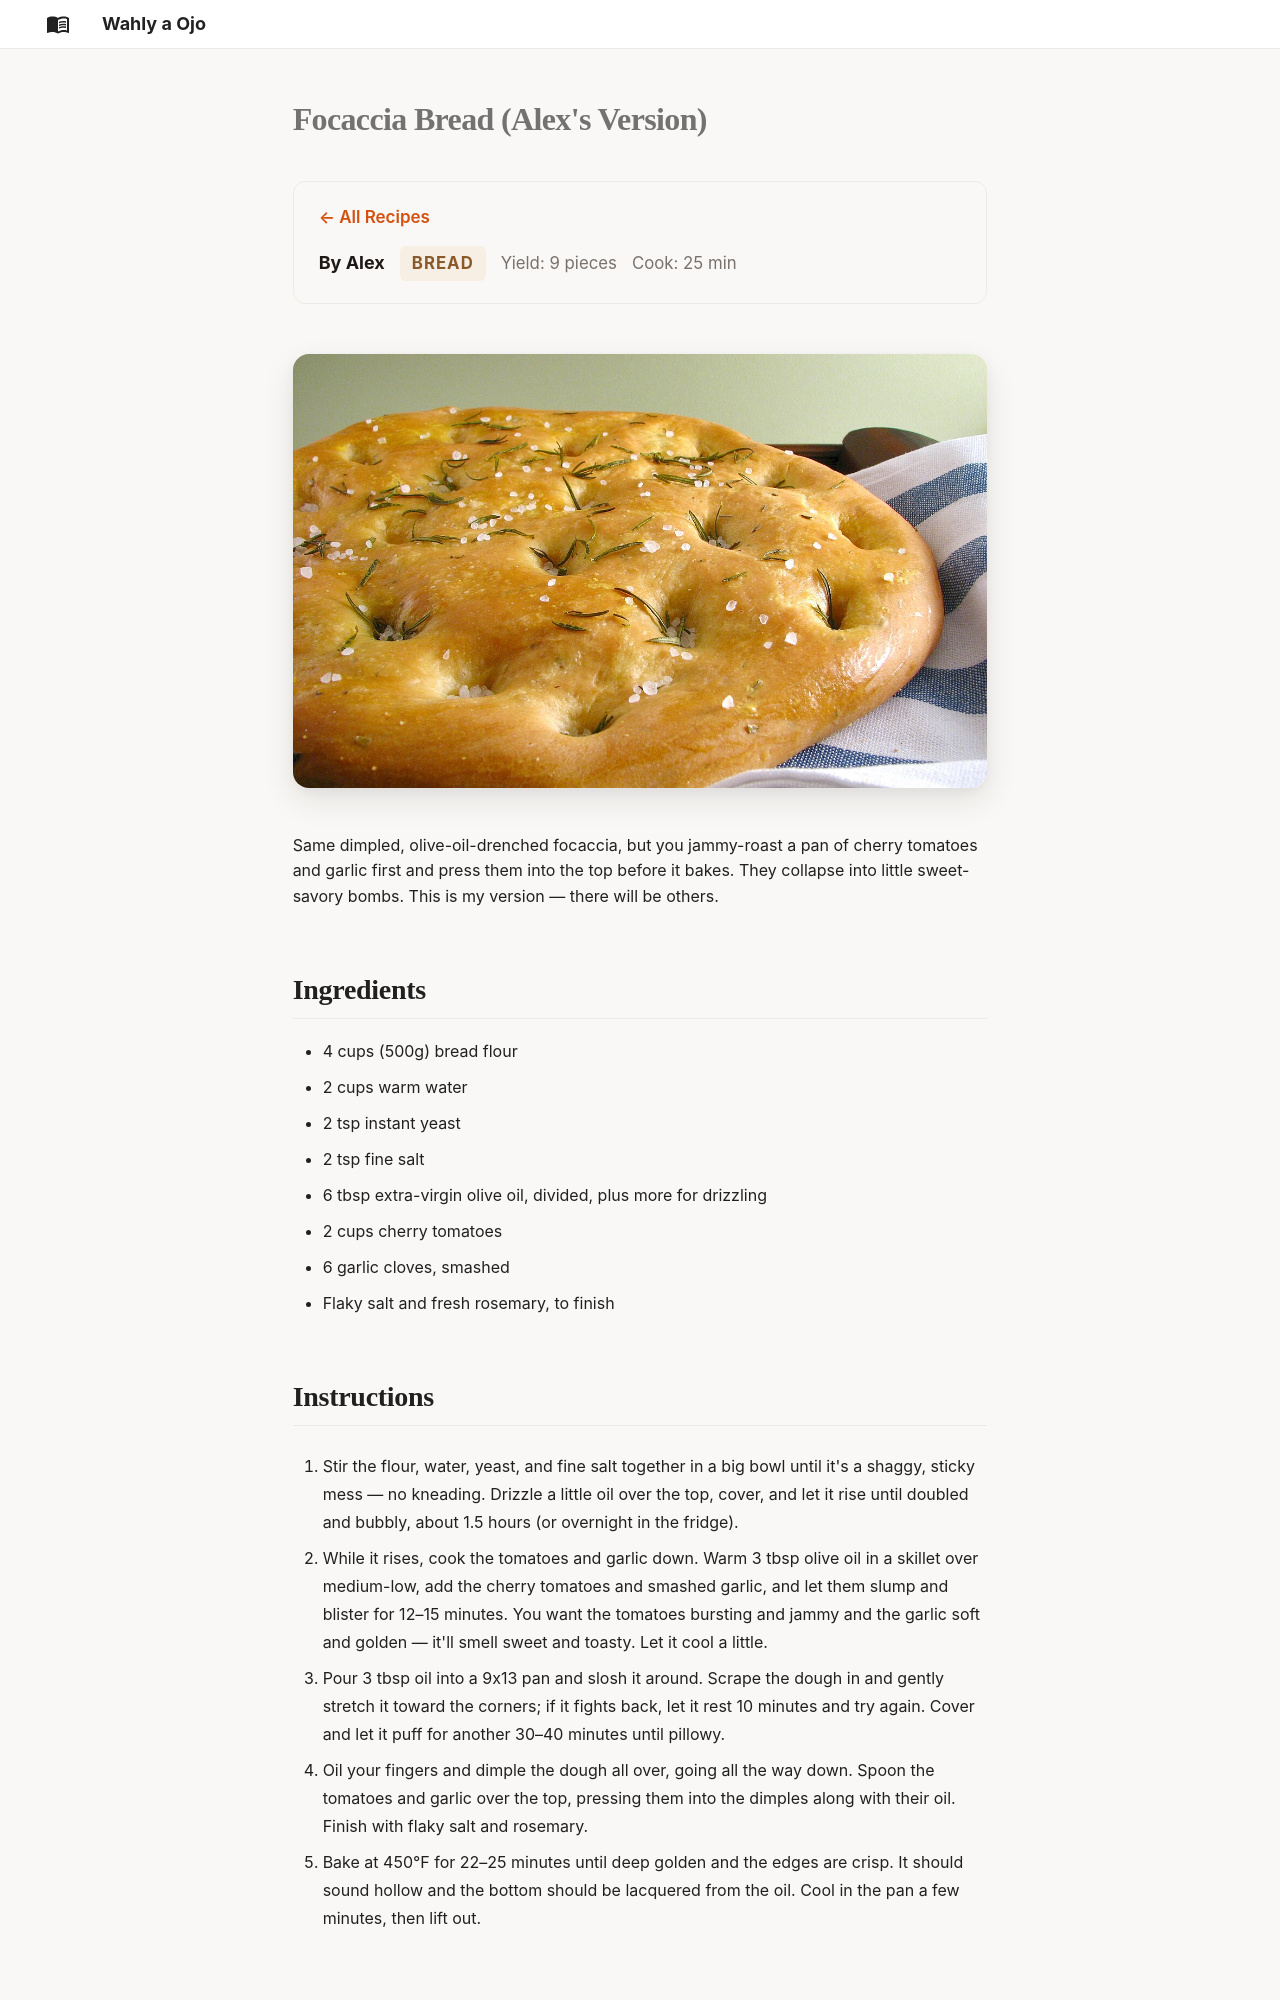

repository: AlexJF12/wahly-a-ojo · page: recipes/focaccia-alex/index.html · generator: mkdocs

---
title: "Focaccia Bread (Alex's Version)"
author: "Alex"
course: "bread"
servings: "9 pieces"
cook_time: "25 min"
gallery: "filler"
---

# Focaccia Bread (Alex's Version)

![Focaccia](../images/focaccia-alex/focaccia-alex.jpg)

Same dimpled, olive-oil-drenched focaccia, but you jammy-roast a pan of cherry tomatoes and garlic first and press them into the top before it bakes. They collapse into little sweet-savory bombs. This is my version — there will be others.

## Ingredients

- 4 cups (500g) bread flour
- 2 cups warm water
- 2 tsp instant yeast
- 2 tsp fine salt
- 6 tbsp extra-virgin olive oil, divided, plus more for drizzling
- 2 cups cherry tomatoes
- 6 garlic cloves, smashed
- Flaky salt and fresh rosemary, to finish
